Photos from the image-classification dataset "honeysuckle-image-dataset" in the GitHub repository SUNGJIU-NIANQI/honeysuckle-image-dataset. Its 2 classes are: jinyinhua, shanyinhua.

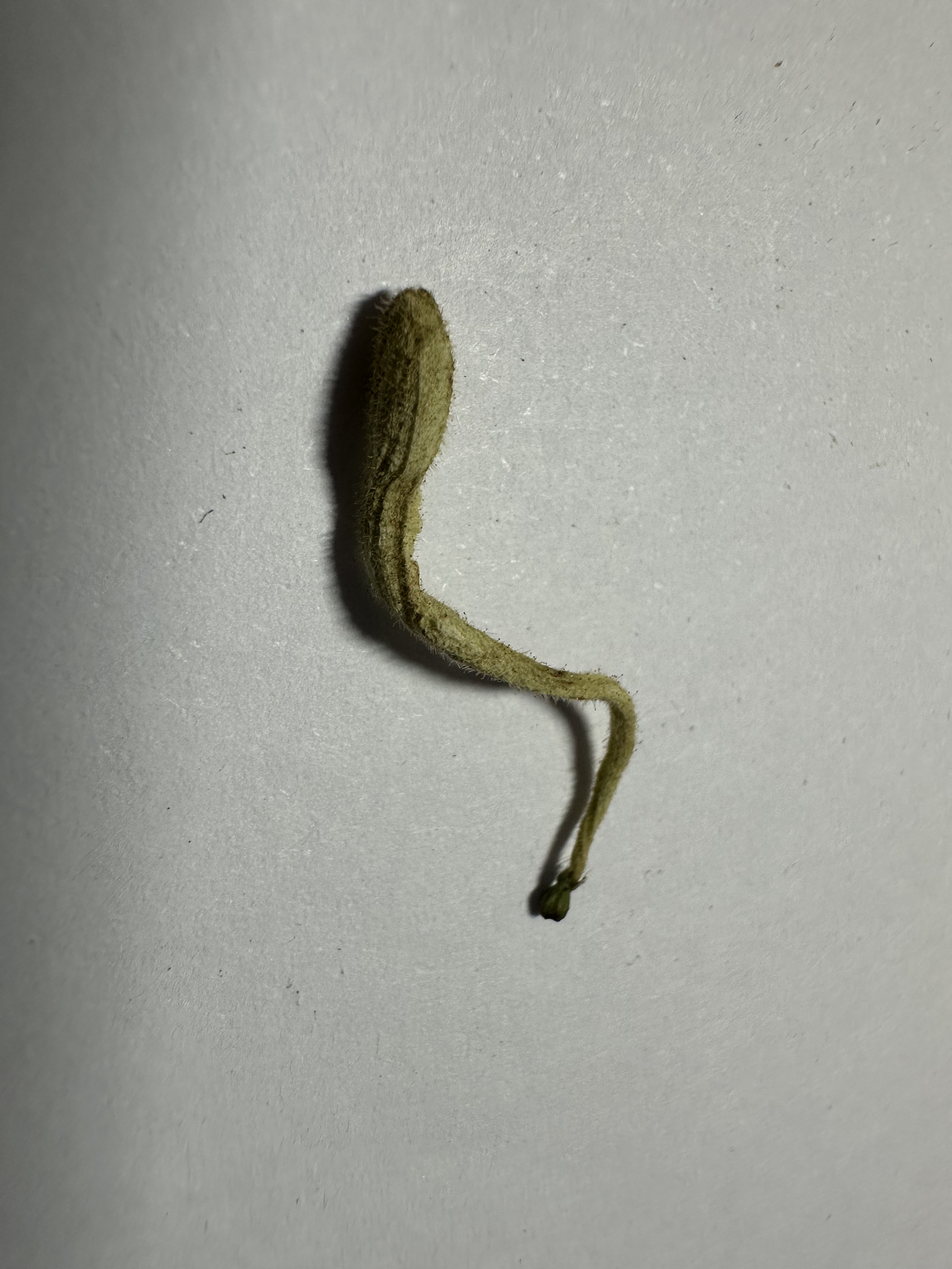
Label: jinyinhua

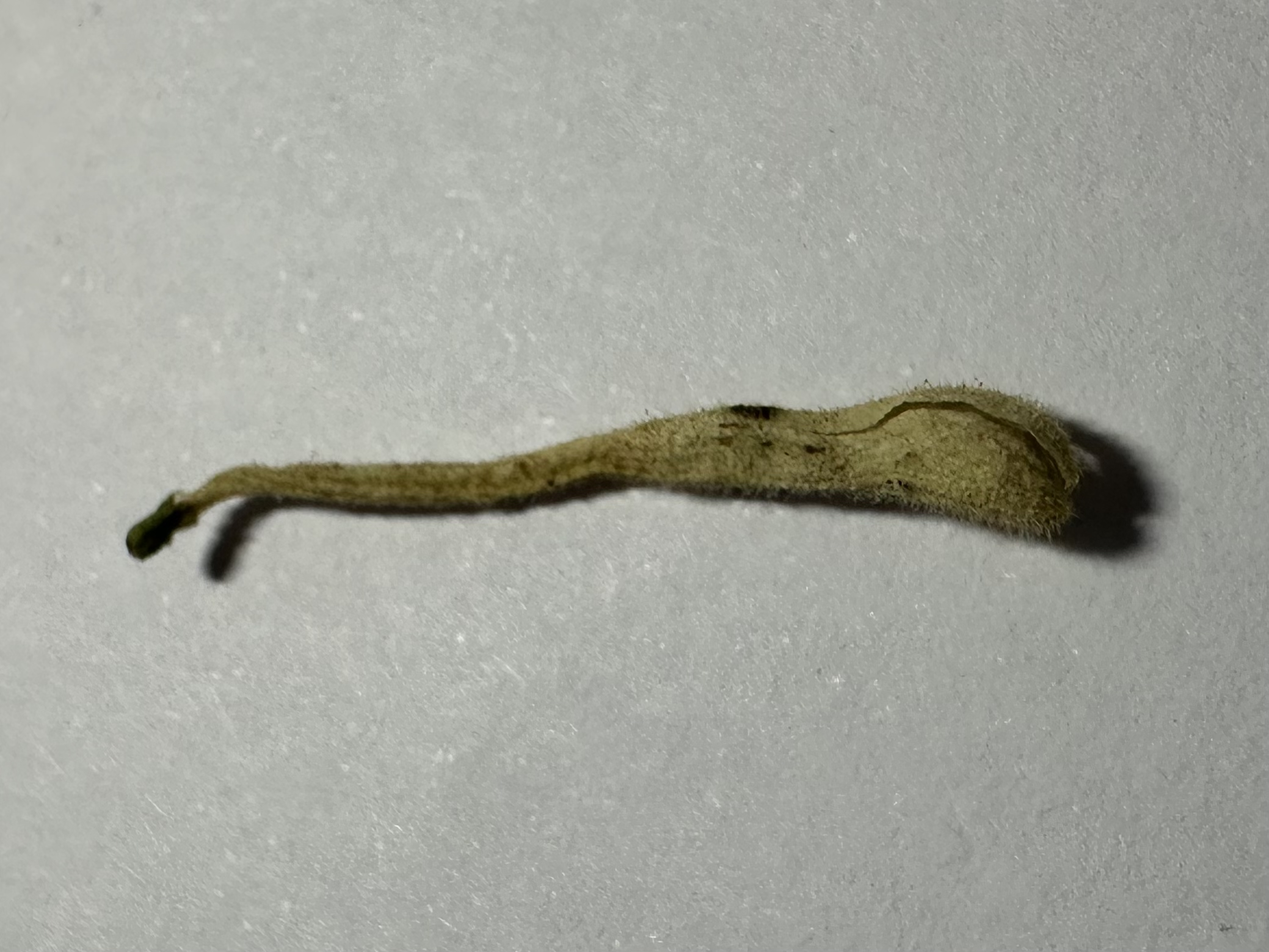
Label: jinyinhua

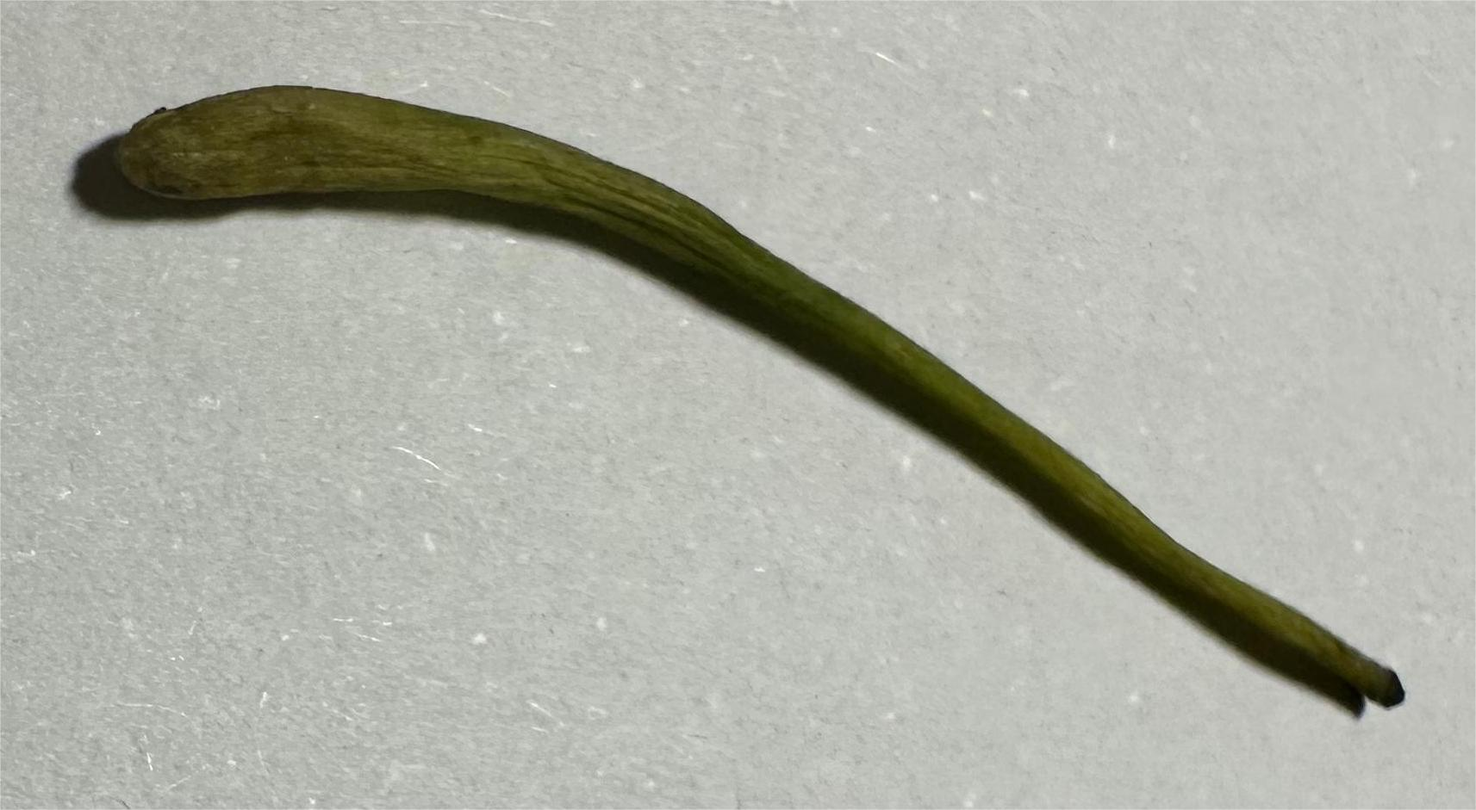
Label: shanyinhua

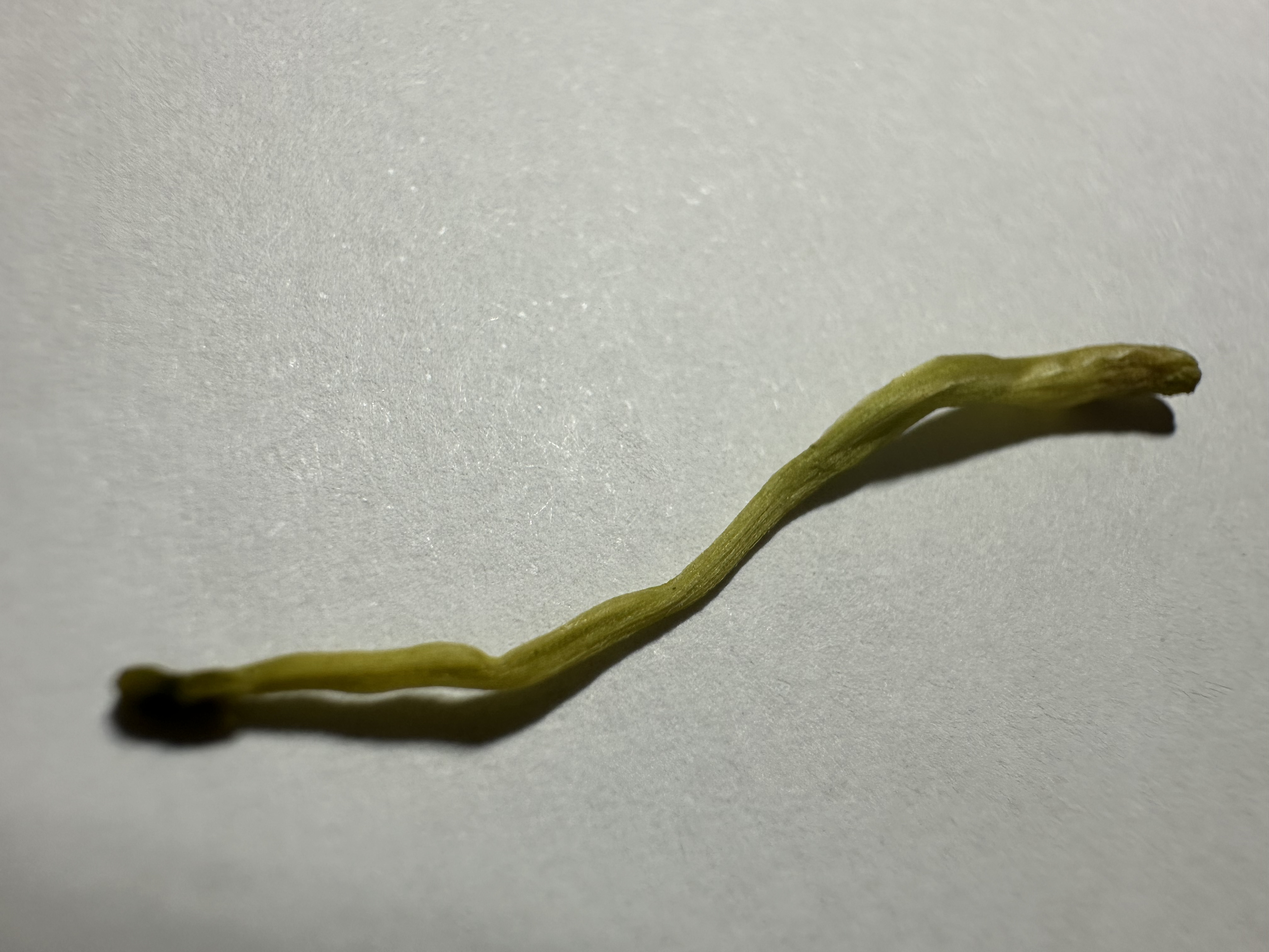
Label: shanyinhua

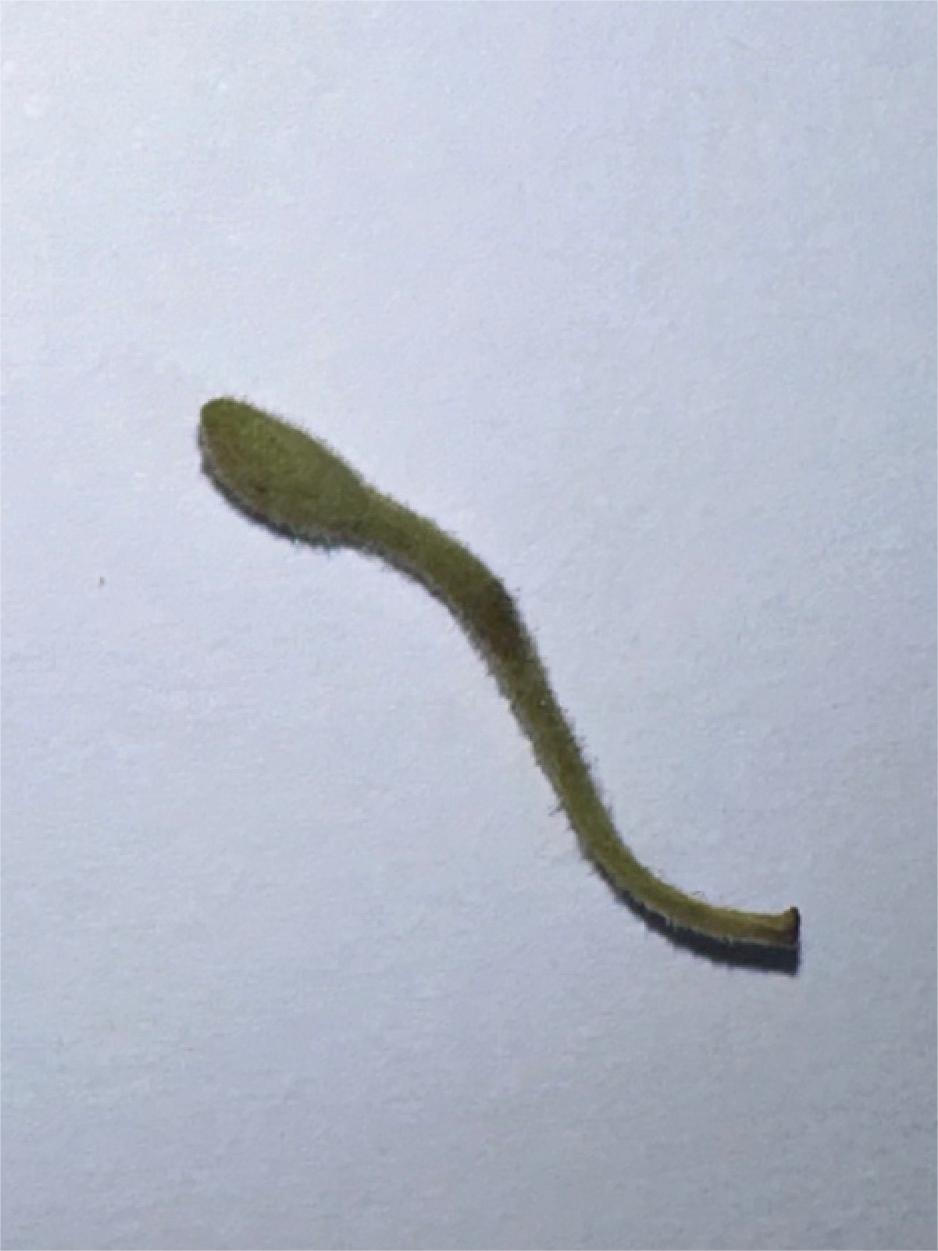
Label: jinyinhua

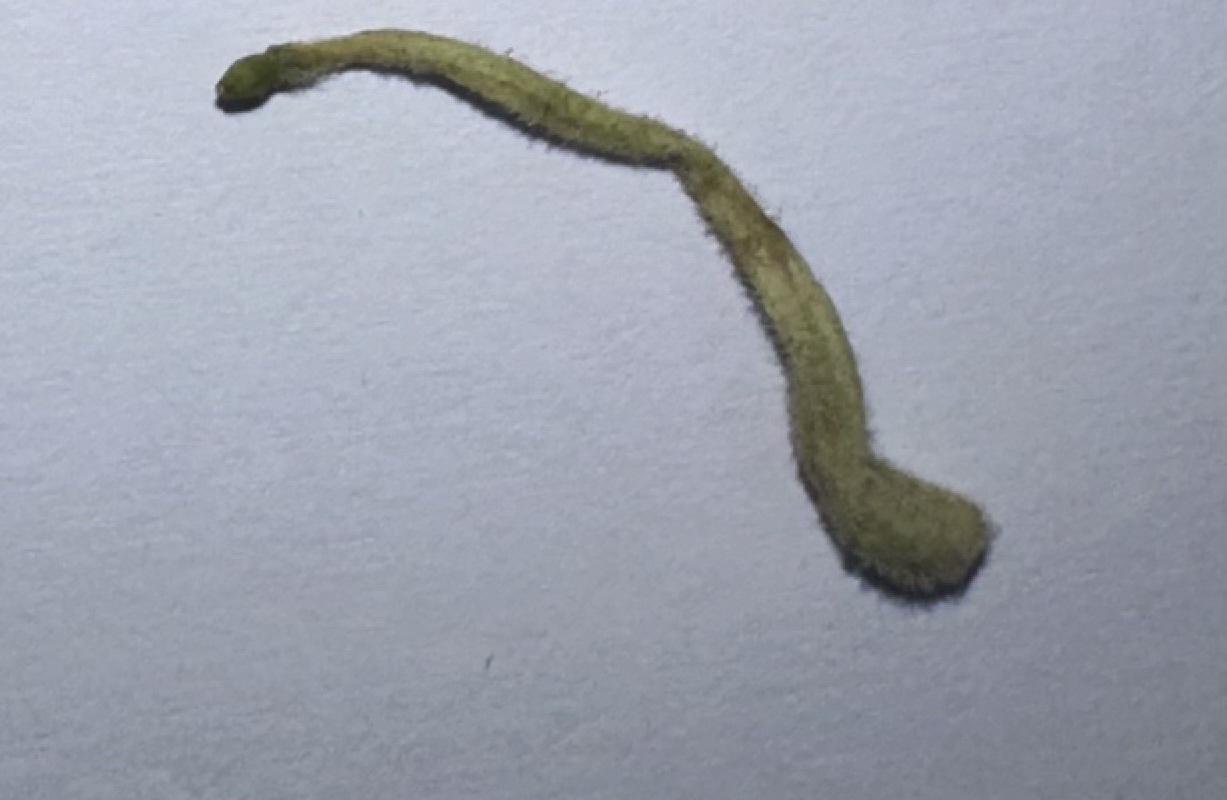
Label: jinyinhua
